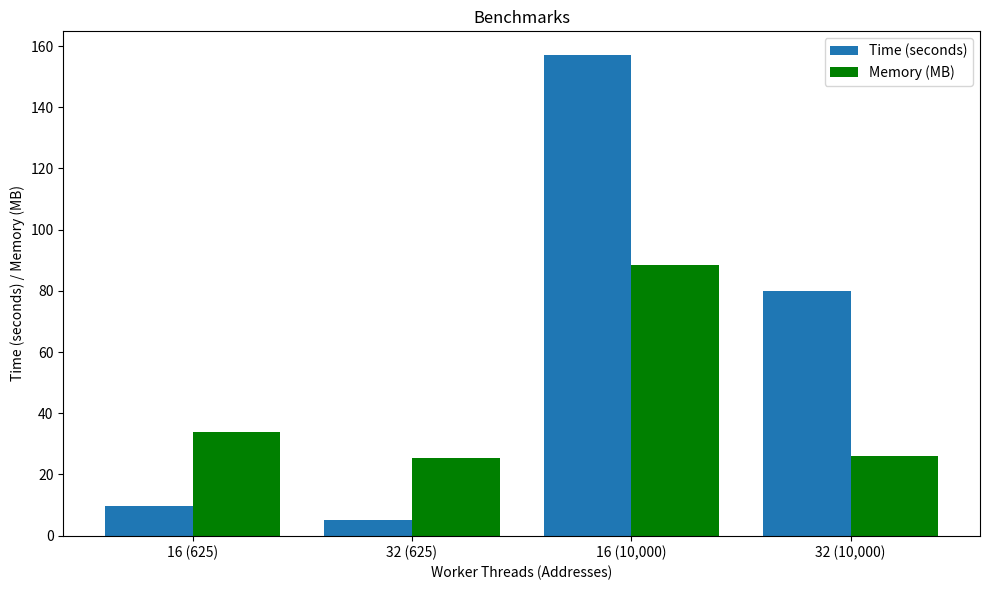

Write the Python code that produced this figure.
import matplotlib.pyplot as plt
import numpy as np

# Data for the benchmarks
worker_threads = [16, 32, 16, 32]
addresses = [625, 625, 10000, 10000]
time_seconds = [9.61, 5.20, 156.98, 79.83]
memory_bytes = [33701888, 25329664, 88342528, 26001408]
memory_mb = [33.7, 25.33, 88.34, 26.00]

# Plotting the benchmarks
labels = ['16 (625)', '32 (625)', '16 (10,000)', '32 (10,000)']
x = np.arange(len(labels))
width = 0.4

fig, ax = plt.subplots(figsize=(10, 6))

# Plotting time in seconds
ax.bar(x - width/2, time_seconds, width, label='Time (seconds)')

# Plotting memory in MB
ax.bar(x + width/2, memory_mb, width, label='Memory (MB)', color='green')

# Adjusting axes labels and ticks
ax.set_xlabel('Worker Threads (Addresses)')
ax.set_ylabel('Time (seconds) / Memory (MB)')
ax.set_title('Benchmarks')
ax.set_xticks(x)
ax.set_xticklabels(labels)
ax.legend()

# Displaying the plot
plt.tight_layout()
plt.show()
